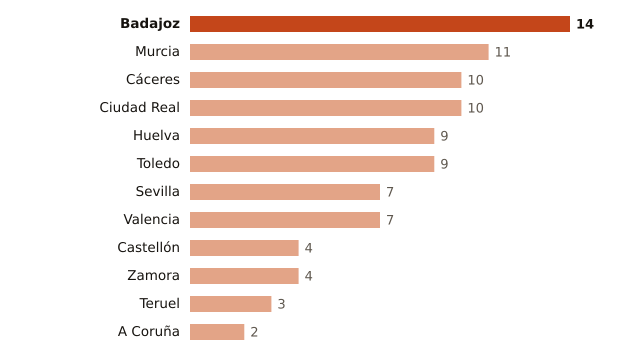

The data file committed next to this chart (first rows):
lugar, valor
Badajoz, 14
Murcia, 11
Cáceres, 10
Ciudad Real, 10
Huelva, 9
Toledo, 9
Sevilla, 7
Valencia, 7
Castellón, 4
Zamora, 4
Teruel, 3
A Coruña, 2
